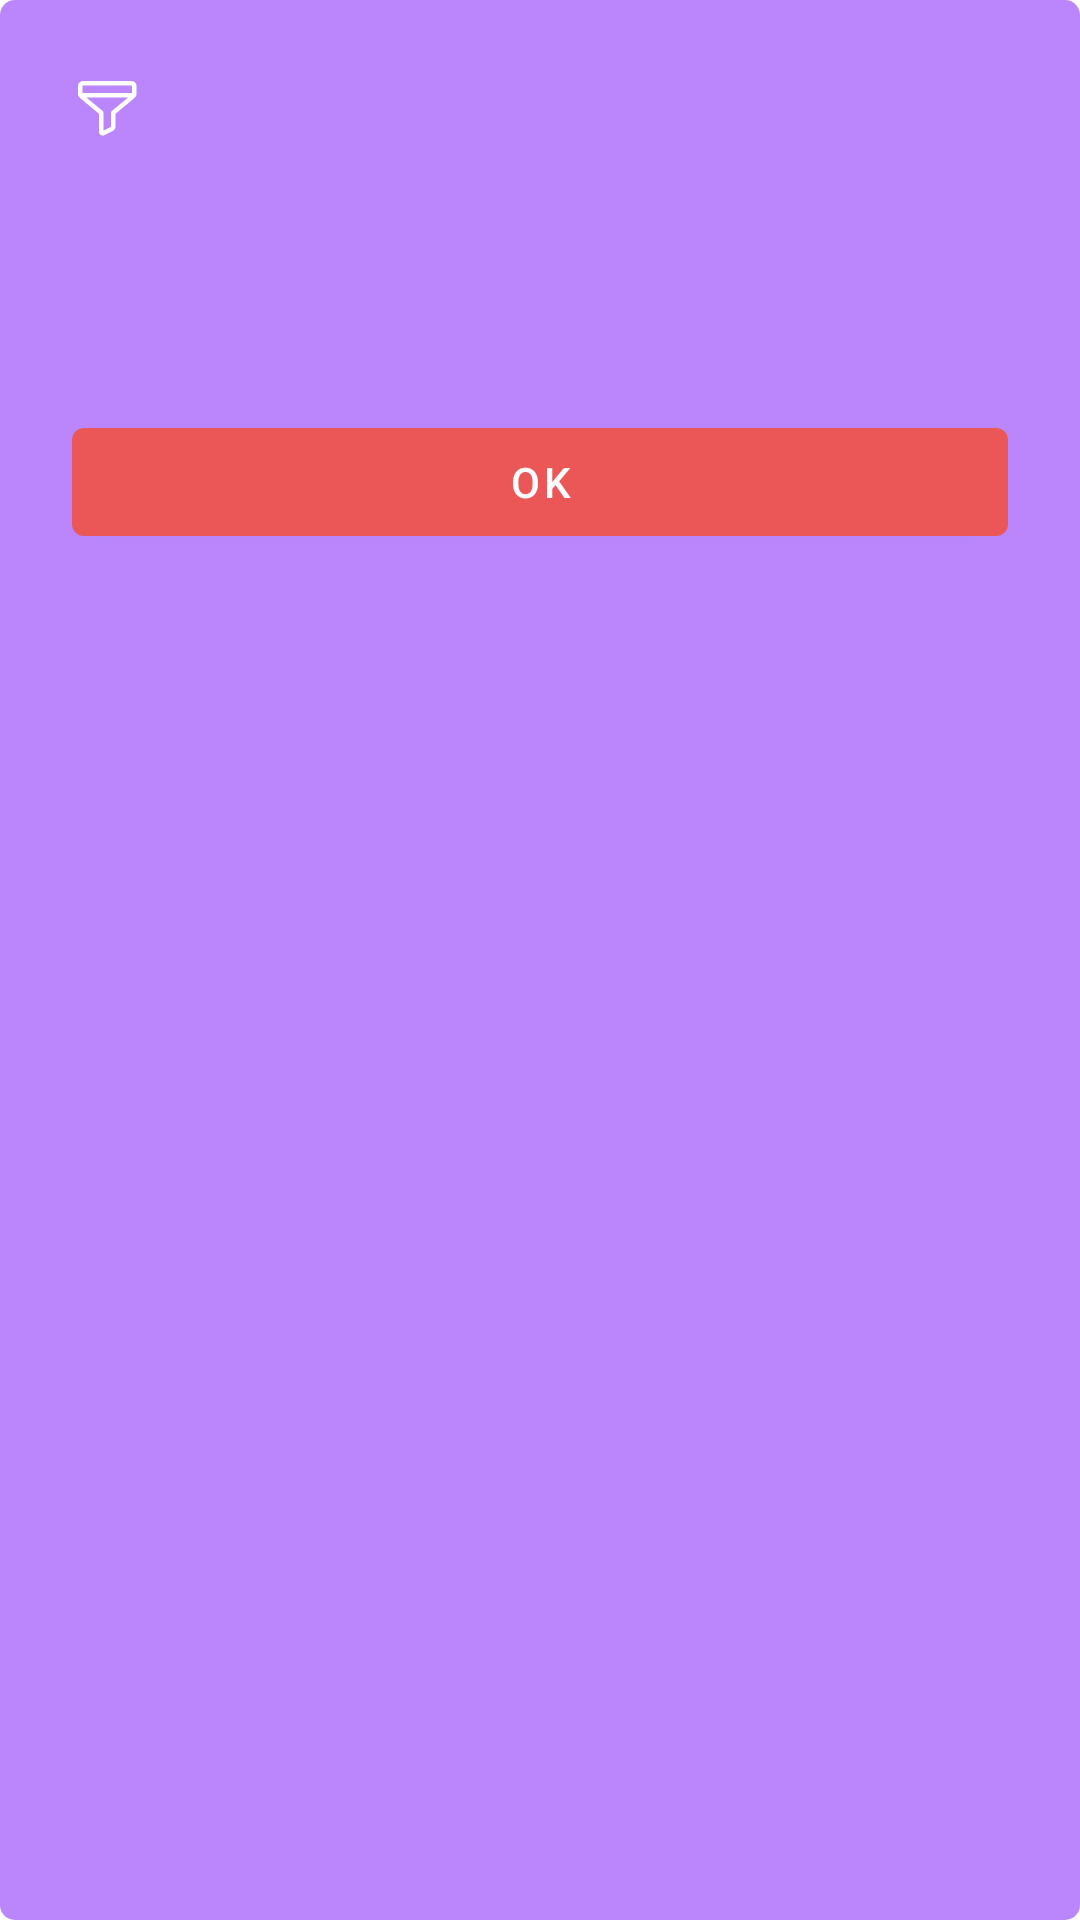

The Android layout XML behind this screen, and the referenced resources:
<!-- AndroidManifest.xml: application theme Theme.BaseProject -->
<!-- res/layout/dialog_default.xml -->
<?xml version="1.0" encoding="utf-8"?>
<LinearLayout xmlns:android="http://schemas.android.com/apk/res/android"
    xmlns:app="http://schemas.android.com/apk/res-auto"
    xmlns:tools="http://schemas.android.com/tools"
    android:id="@+id/defDialogContainerLayout"
    android:layout_width="match_parent"
    android:layout_height="wrap_content"
    android:layout_margin="@dimen/horizontalMarginMedium"
    android:background="@drawable/bg_corners_medium_background"
    android:backgroundTint="@color/purple_200"
    android:orientation="vertical"
    android:padding="@dimen/horizontalMarginLarge">

    <ImageView
        android:id="@+id/defDialogIconImageView"
        android:layout_width="wrap_content"
        android:layout_height="wrap_content"
        android:layout_marginBottom="@dimen/verticalMarginMedium"
        app:srcCompat="@drawable/ic_filter"
        app:tint="@color/background" />

    <TextView
        android:id="@+id/defDialogTitleTv"
        style="@style/TextBig"
        android:layout_width="match_parent"
        android:layout_height="wrap_content"
        tools:text="Título" />

    <TextView
        android:id="@+id/defDialogBodyTv"
        style="@style/TextMedium"
        android:layout_width="match_parent"
        android:layout_height="wrap_content"
        android:layout_marginTop="@dimen/verticalMarginSmall"
        tools:text="Descrição" />

    <LinearLayout
        android:layout_width="match_parent"
        android:layout_height="wrap_content"
        android:layout_marginTop="@dimen/verticalMarginMedium">

        <com.google.android.material.button.MaterialButton
            android:id="@+id/defDialogLeftBtn"
            android:layout_width="0dp"
            android:layout_height="wrap_content"
            android:layout_weight="1"
            android:text="@string/action_ok"
            android:textColor="@color/colorWhite" />

        <com.google.android.material.button.MaterialButton
            android:id="@+id/defDialogRightBtn"
            android:layout_width="0dp"
            android:layout_height="wrap_content"
            android:layout_marginStart="@dimen/horizontalMarginMedium"
            android:layout_weight="1"
            android:visibility="gone"
            android:text="@string/action_cancel" />

    </LinearLayout>

</LinearLayout>
<!-- resources referenced by this layout -->
<resources>
  <color name="background">@color/colorWhite</color>
  <color name="colorWhite">#FEFEFE</color>
  <color name="purple_200">#FFBB86FC</color>
  <dimen name="horizontalMarginLarge">24dp</dimen>
  <dimen name="horizontalMarginMedium">16dp</dimen>
  <dimen name="verticalMarginMedium">16dp</dimen>
  <dimen name="verticalMarginSmall">8dp</dimen>
  <!-- drawable bg_corners_medium_background (drawable) -->
  <?xml version="1.0" encoding="utf-8"?>
  <shape xmlns:android="http://schemas.android.com/apk/res/android"
      android:shape="rectangle">
  
      <solid android:color="@color/background" />
  
      <corners android:radius="@dimen/cornerMedium" />
  
  </shape>
  <!-- drawable ic_filter (drawable) -->
  <vector xmlns:android="http://schemas.android.com/apk/res/android"
      android:width="24dp"
      android:height="24dp"
      android:viewportWidth="24"
      android:viewportHeight="24">
    <path
        android:pathData="M3.5,4.75C3.5,4.612 3.612,4.5 3.75,4.5H19.75C19.888,4.5 20,4.612 20,4.75V6.999H3.5V4.75ZM4.821,8.499L10.23,13.006C10.401,13.148 10.5,13.359 10.5,13.582V19.536L12.862,18.355C12.947,18.312 13,18.227 13,18.132V13.582C13,13.359 13.099,13.148 13.27,13.006L18.6797,8.499H4.821ZM9.593,21.003C9.795,21.128 10.021,21.191 10.25,21.191C10.44,21.191 10.631,21.147 10.81,21.058L13.534,19.696C14.13,19.397 14.5,18.798 14.5,18.132V13.933L20.873,8.624C21.271,8.289 21.5,7.8 21.5,7.28V4.75C21.5,3.785 20.715,3 19.75,3H3.75C2.785,3 2,3.785 2,4.75V7.28C2,7.8 2.229,8.289 2.63,8.626L9,13.933V19.939C9,20.376 9.222,20.773 9.593,21.003Z"
        android:fillColor="#000000"
        android:fillType="evenOdd"/>
  </vector>
  <string name="action_cancel">Cancelar</string>
  <string name="action_ok">OK</string>
  <style name="TextBig">
          <item name="fontFamily">@font/architects_daughter</item>
          <item name="android:textSize">@dimen/textBig</item>
          <item name="textAllCaps">true</item>
          <item name="android:textColor">@color/black</item>
          <item name="android:textStyle">bold</item>
          <item name="android:textAlignment">center</item>
      </style>
  <style name="TextMedium">
          <item name="fontFamily">@font/architects_daughter</item>
          <item name="android:textSize">@dimen/textMedium</item>
          <item name="textAllCaps">false</item>
          <item name="android:textColor">@color/black</item>
          <item name="android:textStyle">bold</item>
          <item name="android:textAlignment">center</item>
      </style>
  <style name="Theme.BaseProject" parent="Theme.MaterialComponents.DayNight.NoActionBar">
          
          <item name="colorPrimary">@color/colorRed</item>
          <item name="colorPrimaryVariant">@color/colorRedVariant</item>
          <item name="colorOnPrimary">@color/white</item>
          
          <item name="colorSecondary">@color/colorOrange</item>
          <item name="colorSecondaryVariant">@color/colorOrangeLight</item>
          <item name="colorOnSecondary">@color/black</item>
          
          <item name="android:statusBarColor" tools:targetApi="l">?attr/colorPrimaryVariant</item>
          
      </style>
  <dimen name="cornerMedium">5dp</dimen>
  <dimen name="textBig">20sp</dimen>
  <color name="black">#FF000000</color>
  <dimen name="textMedium">16sp</dimen>
  <color name="colorRed">#EB5757</color>
  <color name="colorRedVariant">#ED1919</color>
  <color name="white">#FFFFFFFF</color>
  <color name="colorOrange">#EA6621</color>
  <color name="colorOrangeLight">#F1934F</color>
</resources>
